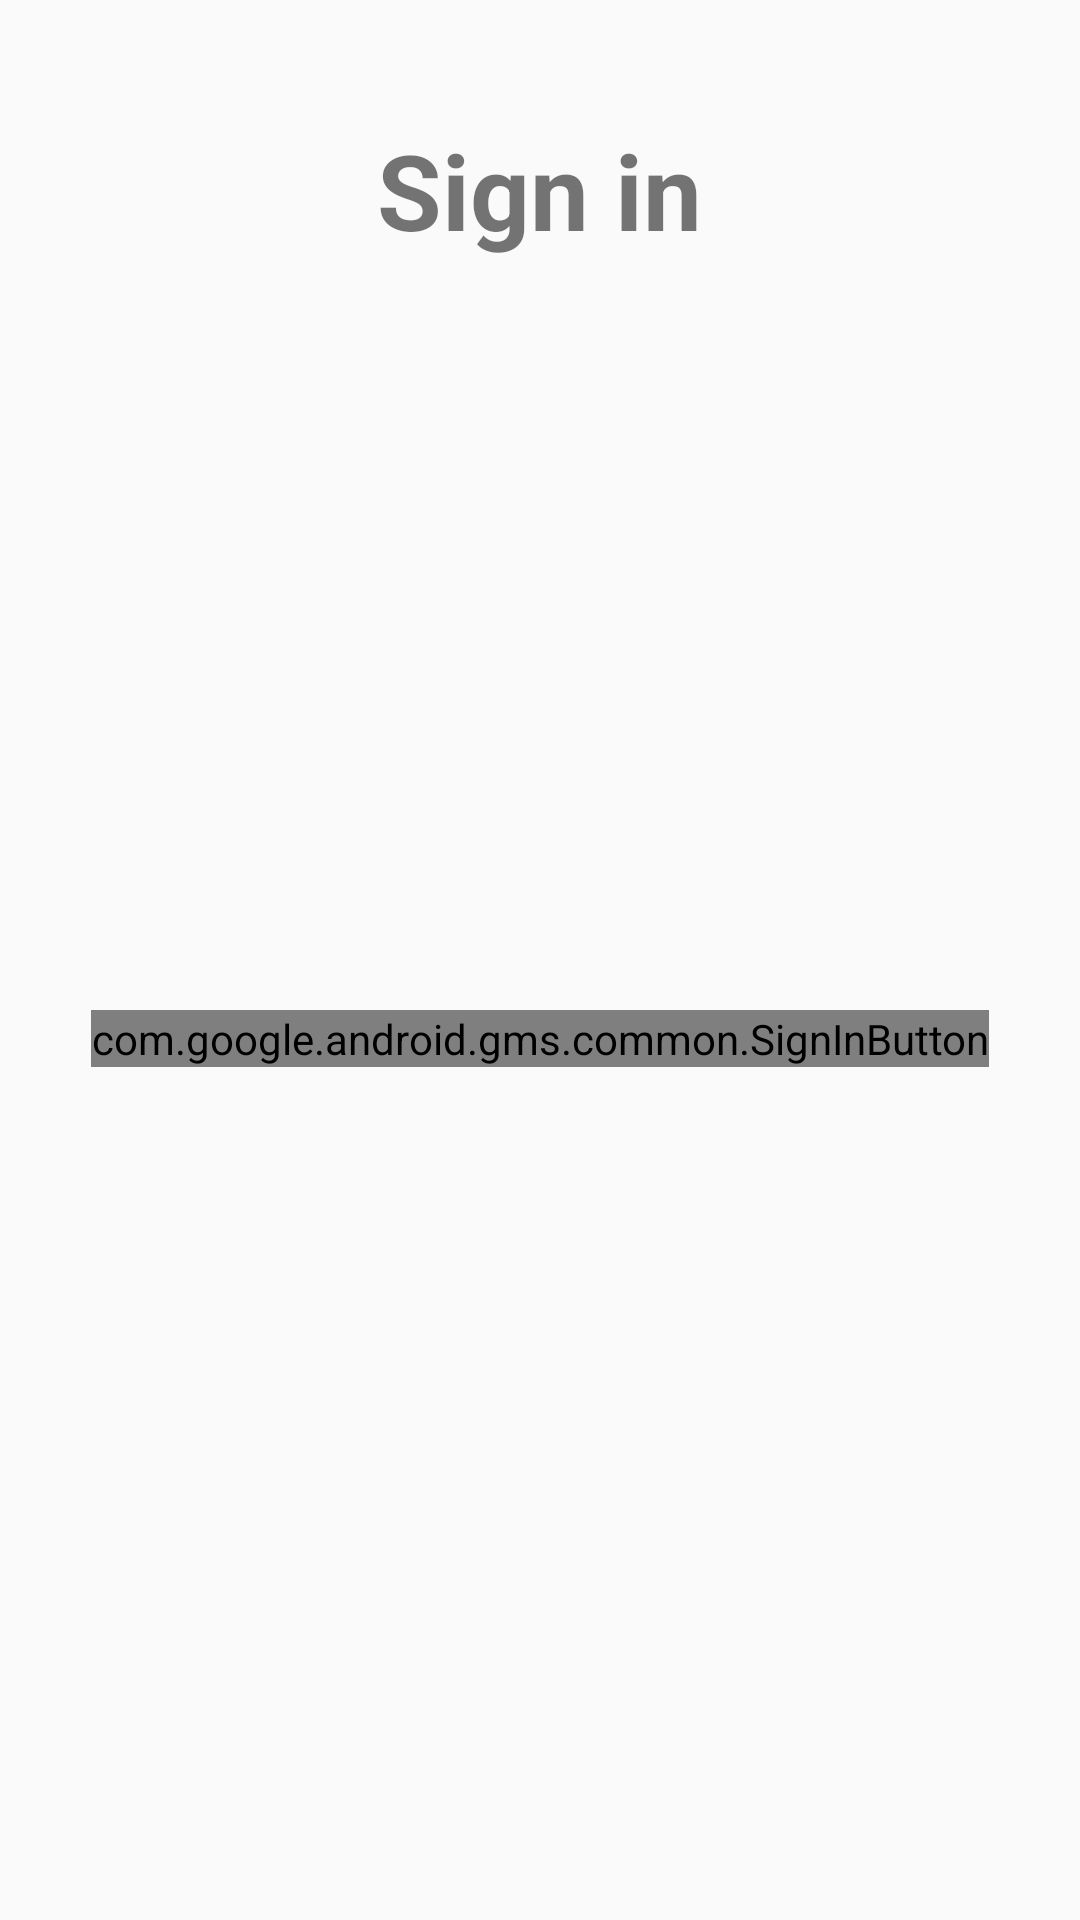

This screen was rendered from an Android layout file. Write that file and the resources it references.
<!-- AndroidManifest.xml: application theme AppTheme -->
<!-- res/layout/activity_sign_in.xml -->
<?xml version="1.0" encoding="utf-8"?>
<LinearLayout xmlns:android="http://schemas.android.com/apk/res/android"
             android:id="@+id/sign_in_layout"
             android:layout_width="match_parent"
             android:layout_height="match_parent"
             android:orientation="vertical">

    <TextView
        android:layout_width="wrap_content"
        android:layout_height="wrap_content"
        android:textSize="@dimen/sp_35"
        android:textStyle="bold"
        android:layout_gravity="center_horizontal"
        android:layout_marginTop="@dimen/dp_40"
        android:text="@string/sign_in"/>

    <com.google.android.gms.common.SignInButton
        android:id="@+id/sign_in_button"
        android:layout_width="wrap_content"
        android:layout_height="wrap_content"
        android:visibility="visible"
        android:layout_marginTop="@dimen/dp_250"
        android:layout_gravity="center"/>

</LinearLayout>
<!-- resources referenced by this layout -->
<resources>
  <dimen name="dp_250">250dp</dimen>
  <dimen name="dp_40">40dp</dimen>
  <dimen name="sp_35">35sp</dimen>
  <string name="sign_in">Sign in</string>
  <style name="AppTheme" parent="Theme.AppCompat.Light.NoActionBar">
          
          <item name="colorPrimary">@color/colorPrimary</item>
          <item name="colorPrimaryDark">@color/colorPrimaryDark</item>
          <item name="colorAccent">@color/colorAccent</item>
      </style>
  <color name="colorPrimary">#DB352D</color>
  <color name="colorPrimaryDark">#E42B29</color>
  <color name="colorAccent">#A3A3A3</color>
</resources>
